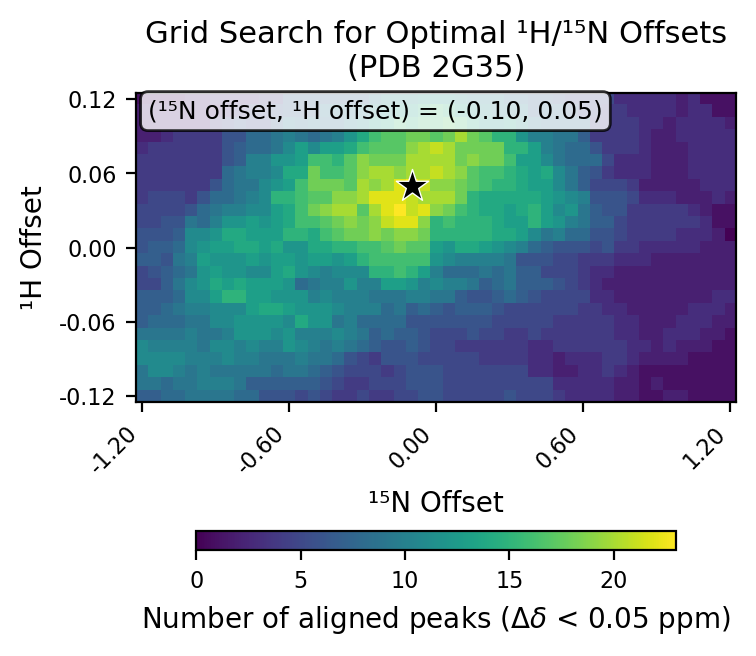

Data behind this chart, as committed beside it:
# h_min, -0.12
# h_max, 0.12
# h_step, 0.01
# n_min, -1.2
# n_max, 1.2
# n_step, 0.05
# cutoff, 0.05
h_values, -0.12, -0.11, -0.1, -0.09, -0.08, -0.07, -0.06, -0.05, -0.04, -0.03, -0.02, -0.01, 0.0, 0.01, 0.02, 0.03, 0.04, 0.05, 0.06, 0.07, 0.08, 0.09, 0.1
n_values, -1.2, -1.15, -1.1, -1.05, -1.0, -0.95, -0.9, -0.85, -0.8, -0.75, -0.7, -0.65, -0.6, -0.55, -0.5, -0.45, -0.4, -0.35, -0.3, -0.25, -0.2, -0.15, -0.1
-0.12, 7, 7, 8, 8, 9, 9, 9, 9, 8, 8, 6, 6, 6, 5, 6, 5, 4, 4, 5, 4, 4, 5, 5
-0.11, 9, 9, 8, 9, 9, 10, 10, 10, 9, 7, 7, 7, 7, 7, 7, 6, 5, 4, 4, 5, 5, 5, 6
-0.1, 9, 11, 11, 10, 9, 10, 9, 9, 9, 9, 9, 8, 9, 9, 8, 7, 6, 5, 5, 5, 4, 5, 6
-0.09, 11, 11, 11, 11, 10, 10, 10, 11, 10, 10, 9, 9, 9, 10, 9, 9, 8, 6, 5, 4, 6, 6, 6
-0.08, 11, 10, 10, 10, 10, 9, 11, 11, 10, 11, 10, 10, 12, 11, 10, 9, 10, 9, 8, 7, 6, 6, 7
-0.07, 9, 9, 9, 9, 10, 9, 9, 10, 12, 12, 12, 11, 12, 10, 10, 10, 11, 10, 9, 7, 8, 7, 7
-0.06, 7, 8, 8, 8, 9, 9, 11, 11, 12, 12, 12, 12, 11, 14, 12, 12, 9, 10, 8, 8, 8, 8, 6
-0.05, 7, 7, 8, 9, 10, 10, 11, 11, 11, 13, 14, 14, 13, 12, 12, 12, 11, 10, 10, 10, 8, 9, 7
-0.04, 7, 7, 7, 8, 11, 11, 13, 15, 15, 13, 13, 12, 12, 12, 10, 11, 10, 10, 10, 9, 9, 9, 10
-0.03, 5, 5, 7, 9, 11, 12, 14, 13, 14, 13, 13, 13, 12, 8, 9, 10, 10, 12, 10, 10, 13, 13, 12
-0.02, 5, 6, 7, 8, 9, 12, 13, 12, 12, 11, 11, 13, 14, 12, 11, 10, 11, 11, 11, 15, 15, 16, 15
-0.01, 7, 7, 6, 9, 10, 13, 12, 12, 12, 13, 12, 13, 13, 12, 13, 13, 12, 13, 15, 16, 16, 16, 16
0.0, 6, 7, 7, 8, 11, 12, 13, 13, 14, 14, 13, 14, 12, 12, 14, 14, 15, 15, 16, 16, 17, 18, 17
0.01, 6, 6, 6, 7, 11, 11, 12, 14, 14, 13, 13, 13, 15, 15, 14, 16, 17, 18, 18, 19, 18, 19, 19
0.02, 5, 5, 6, 6, 9, 8, 10, 12, 12, 13, 12, 13, 14, 16, 16, 17, 18, 19, 18, 19, 21, 22, 22
0.03, 5, 5, 5, 5, 6, 8, 9, 10, 10, 11, 11, 13, 14, 16, 18, 19, 20, 20, 17, 20, 22, 23, 21
0.04, 4, 5, 5, 5, 4, 6, 8, 8, 9, 10, 11, 15, 15, 16, 17, 17, 19, 19, 20, 22, 22, 22, 21
0.05, 4, 4, 4, 4, 4, 4, 6, 8, 9, 9, 11, 12, 13, 16, 18, 18, 18, 17, 20, 19, 20, 22, 23
0.06, 4, 4, 4, 4, 4, 4, 4, 8, 9, 10, 10, 11, 14, 14, 18, 16, 16, 17, 19, 20, 20, 19, 20
0.07, 4, 4, 4, 4, 4, 4, 4, 6, 7, 10, 10, 12, 12, 13, 16, 16, 15, 17, 19, 18, 18, 18, 20
0.08, 3, 4, 4, 4, 4, 4, 4, 6, 7, 8, 8, 9, 11, 13, 11, 13, 13, 14, 16, 17, 17, 17, 19
0.09, 2, 2, 3, 4, 4, 4, 4, 6, 6, 8, 8, 9, 10, 9, 8, 9, 10, 12, 14, 16, 17, 17, 18
0.1, 2, 2, 2, 2, 2, 2, 4, 5, 6, 5, 5, 7, 9, 8, 9, 8, 8, 10, 11, 13, 14, 16, 15
0.11, 2, 2, 2, 2, 2, 2, 2, 3, 4, 5, 5, 6, 7, 7, 7, 9, 9, 9, 10, 11, 12, 13, 13
0.12, 1, 1, 1, 1, 2, 2, 3, 3, 3, 3, 4, 4, 7, 7, 7, 7, 7, 7, 7, 9, 11, 11, 11
best_n_offset, -0.1
best_h_offset, 0.05
best_count, 23
